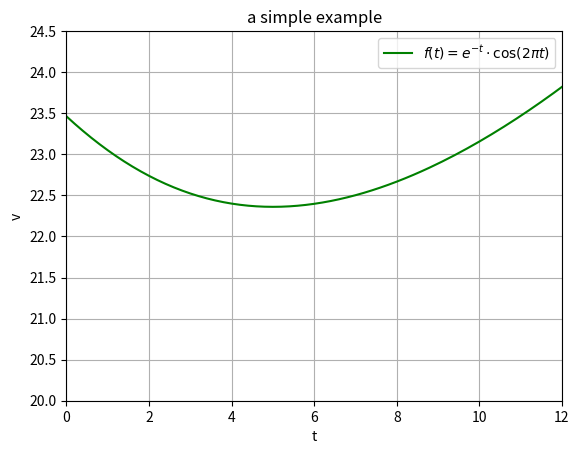

The script that saved this image:
import numpy as np
import matplotlib.pyplot as plt

def f1(t):
    return np.exp(-t)*np.cos(2*np.pi*t)

def f2(t):
    return np.sin(2*np.pi*t)*np.cos(3*np.pi*t)

def f3(x):
	return np.sqrt(100+np.square(x))+np.sqrt(100+np.square(25-x))/2
# t = np.arange(0.0,5.0,0.02)

t = np.arange(0.0,25.0,0.1)


plt.figure()
plt.plot(t,f3(t),"g-",label="$f(t)=e^{-t} \cdot \cos (2 \pi t)$")
# plt.plot(t,f1(t),"g-",label="$f(t)=e^{-t} \cdot \cos (2 \pi t)$")
# plt.plot(t,f2(t),"r-.",label="$g(t)=\sin (2 \pi t) \cos (3 \pi t)$",linewidth=2)

plt.axis([0.0,12.01,20.0,24.5])
plt.xlabel("t")
plt.ylabel("v")
plt.title("a simple example")

plt.grid(True)
plt.legend()
plt.show()